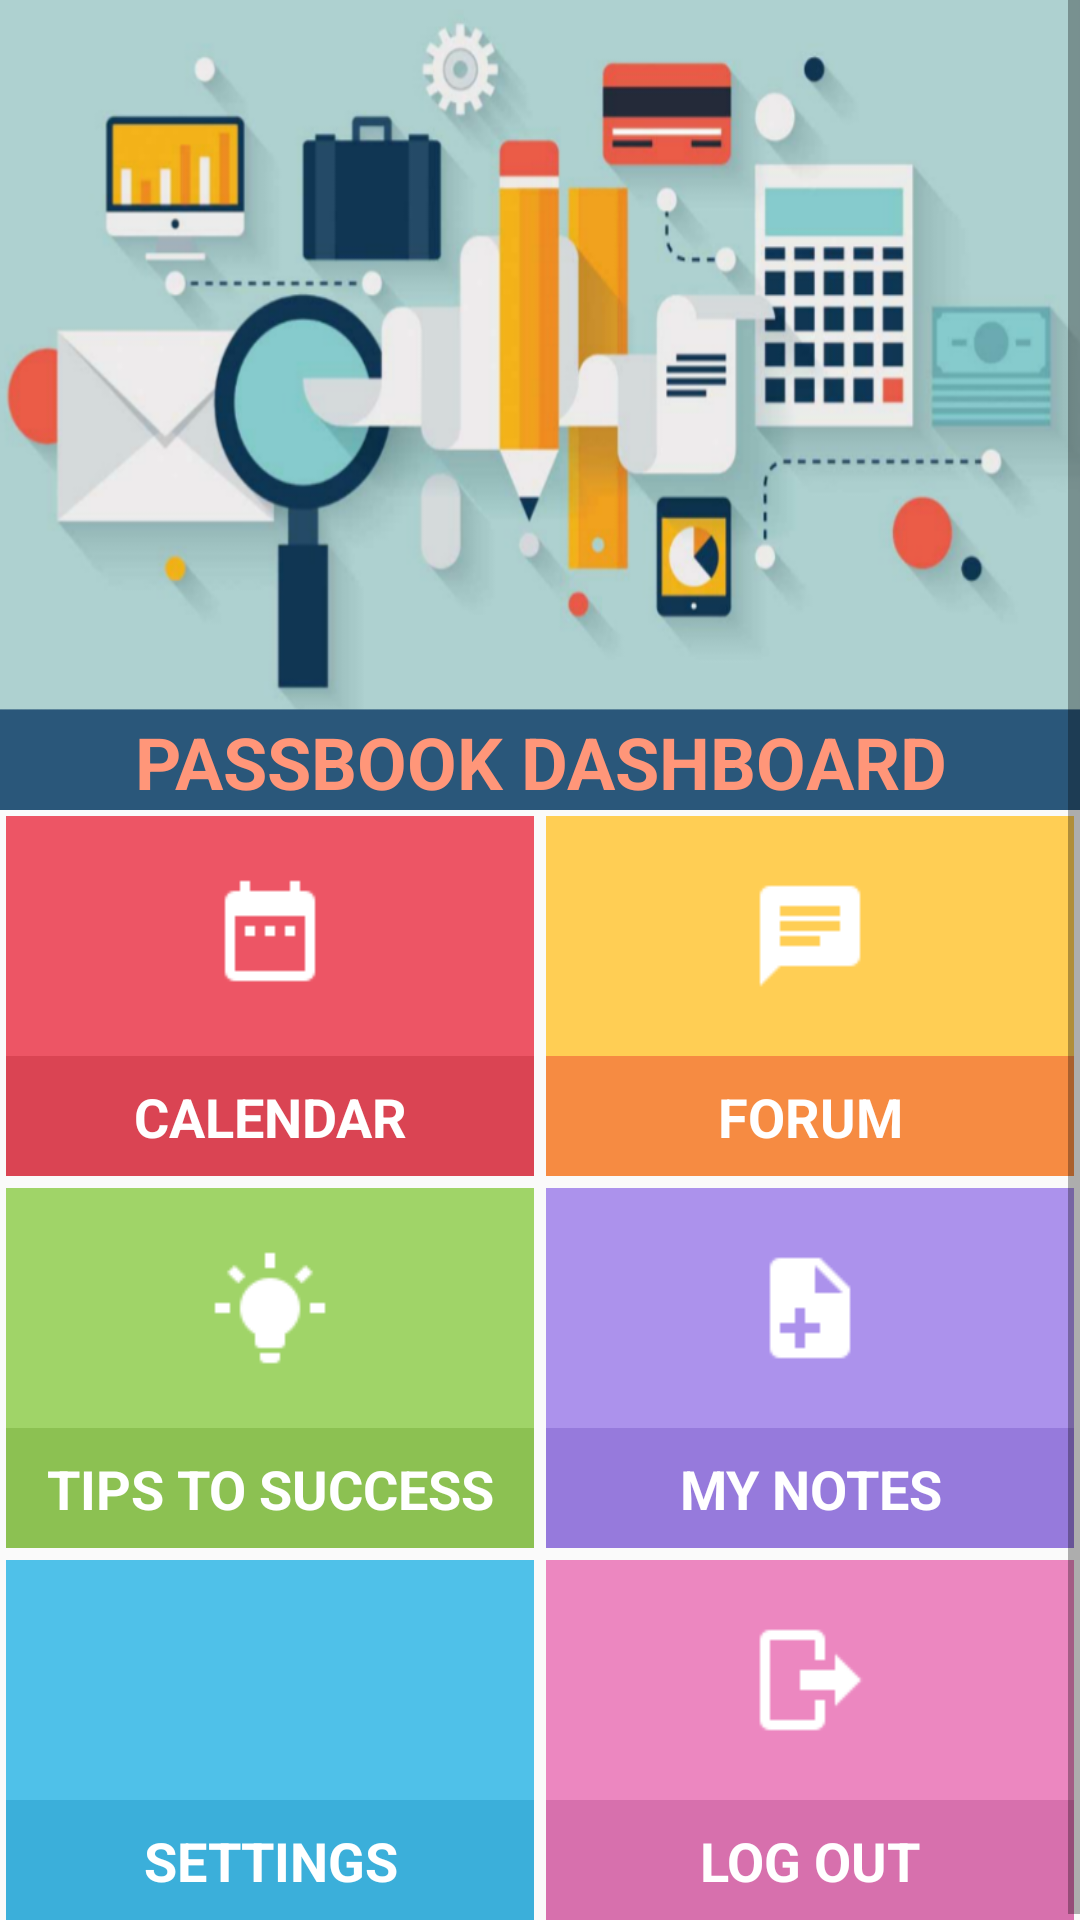

Layout XML and referenced resources for this Android screen:
<!-- AndroidManifest.xml: activity theme AppTheme.NoActionBar -->
<!-- res/layout/activity_dashboard.xml -->
<?xml version="1.0" encoding="utf-8"?>
<LinearLayout xmlns:android="http://schemas.android.com/apk/res/android"
    xmlns:app="http://schemas.android.com/apk/res-auto"
    xmlns:tools="http://schemas.android.com/tools"
    android:orientation="vertical"
    android:fitsSystemWindows="true"
    android:layout_width="match_parent"
    android:layout_height="match_parent">

    <ScrollView
        android:layout_width="match_parent"
        android:layout_height="match_parent">

        <LinearLayout
            android:layout_width="match_parent"
            android:layout_height="match_parent"
            android:orientation="vertical">

            <TextView
                android:layout_width="match_parent"
                android:layout_height="270dp"
                android:background="@drawable/dashboard"
                android:gravity="bottom"
                android:text="PASSBOOK DASHBOARD"
                android:textAlignment="center"
                android:textColor="@color/MainText"
                android:textSize="24sp"
                android:textStyle="bold"/>

            <LinearLayout
                android:layout_width="match_parent"
                android:layout_height="wrap_content"
                android:orientation="horizontal"
                android:weightSum="2">

                <LinearLayout
                    android:id="@+id/Lcalendar"
                    android:layout_width="0dp"
                    android:layout_height="120dp"
                    android:layout_margin="2dp"
                    android:layout_weight="1"
                    android:background="@color/colorGrapeFruit"
                    android:orientation="vertical">

                    <ImageView
                        android:id="@+id/calendar"
                        android:layout_width="40dp"
                        android:layout_height="40dp"
                        android:layout_gravity="center"
                        android:layout_marginTop="20dp"
                        android:src="@drawable/date"
                        android:clickable="true"
                        android:tint="@color/white" />

                    <TextView
                        android:layout_width="match_parent"
                        android:layout_height="match_parent"
                        android:layout_marginTop="20dp"
                        android:background="@color/colorGrapeFruitDark"
                        android:padding="8dp"
                        android:text="CALENDAR"
                        android:textStyle="bold"
                        android:textAlignment="center"
                        android:textColor="@color/white"
                        android:textSize="18sp" />

                </LinearLayout>

                <LinearLayout
                    android:id="@+id/Lforum"
                    android:layout_width="0dp"
                    android:layout_height="120dp"
                    android:layout_margin="2dp"
                    android:layout_weight="1"
                    android:background="@color/colorFlower"
                    android:orientation="vertical">

                    <ImageView
                        android:id="@+id/forum"
                        android:layout_width="40dp"
                        android:layout_height="40dp"
                        android:layout_gravity="center"
                        android:layout_marginTop="20dp"
                        android:clickable="true"
                        android:src="@drawable/forum"
                        android:tint="@color/white" />

                    <TextView
                        android:layout_width="match_parent"
                        android:layout_height="match_parent"
                        android:layout_marginTop="20dp"
                        android:background="@color/colorFlowerDark"
                        android:padding="8dp"
                        android:text="FORUM"
                        android:textStyle="bold"
                        android:textAlignment="center"
                        android:textColor="@color/white"
                        android:textSize="18sp" />

                </LinearLayout>


            </LinearLayout>

            
            <LinearLayout
                android:layout_width="match_parent"
                android:layout_height="wrap_content"
                android:orientation="horizontal"
                android:weightSum="2">

                <LinearLayout
                    android:layout_width="0dp"
                    android:layout_height="120dp"
                    android:layout_margin="2dp"
                    android:layout_weight="1"
                    android:background="@color/colorGrass"
                    android:orientation="vertical">


                    <ImageView
                        android:id="@+id/tips"
                        android:layout_width="40dp"
                        android:layout_height="40dp"
                        android:layout_gravity="center"
                        android:layout_marginTop="20dp"
                        android:clickable="true"
                        android:src="@drawable/tips"
                        android:tint="@color/white" />

                    <TextView
                        android:layout_width="match_parent"
                        android:layout_height="match_parent"
                        android:layout_marginTop="20dp"
                        android:background="@color/colorGrassDark"
                        android:padding="8dp"
                        android:text="TIPS TO SUCCESS"
                        android:textStyle="bold"
                        android:textAlignment="center"
                        android:textColor="@color/white"
                        android:textSize="18sp" />

                </LinearLayout>

                <LinearLayout
                    android:layout_width="0dp"
                    android:layout_height="120dp"
                    android:layout_margin="2dp"
                    android:layout_weight="1"
                    android:background="@color/colorLavander"
                    android:orientation="vertical">

                    <ImageView
                        android:id="@+id/Lnotes"
                        android:layout_width="40dp"
                        android:layout_height="40dp"
                        android:layout_gravity="center"
                        android:layout_marginTop="20dp"
                        android:src="@drawable/notes"
                        android:clickable="true"
                        android:tint="@color/white" />

                    <TextView
                        android:layout_width="match_parent"
                        android:layout_height="match_parent"
                        android:layout_marginTop="20dp"
                        android:background="@color/colorLavanderDark"
                        android:padding="8dp"
                        android:text="MY NOTES"
                        android:textAlignment="center"
                        android:textStyle="bold"
                        android:textColor="@color/white"
                        android:textSize="18sp" />

                </LinearLayout>


            </LinearLayout>
            
            
            <LinearLayout
                android:layout_width="match_parent"
                android:layout_height="wrap_content"
                android:orientation="horizontal"
                android:weightSum="2">

                <LinearLayout
                    android:id="@+id/Lsettings"
                    android:layout_width="0dp"
                    android:layout_height="120dp"
                    android:layout_margin="2dp"
                    android:layout_weight="1"
                    android:background="@color/colorAqua"
                    android:orientation="vertical">

                    <ImageView
                        android:id="@+id/settings"
                        android:layout_width="40dp"
                        android:layout_height="40dp"
                        android:layout_gravity="center"
                        android:layout_marginTop="20dp"
                        android:clickable="true"
                        android:src="@drawable/settings"
                        android:tint="@color/white" />

                    <TextView
                        android:layout_width="match_parent"
                        android:layout_height="match_parent"
                        android:layout_marginTop="20dp"
                        android:background="@color/colorAquaDark"
                        android:padding="8dp"
                        android:text="SETTINGS"
                        android:textStyle="bold"
                        android:textAlignment="center"
                        android:textColor="@color/white"
                        android:textSize="18sp" />

                </LinearLayout>

                <LinearLayout
                    android:layout_width="0dp"
                    android:layout_height="120dp"
                    android:layout_margin="2dp"
                    android:layout_weight="1"
                    android:background="@color/colorPinkRose"
                    android:orientation="vertical">

                    <ImageView
                        android:id="@+id/Logout"
                        android:layout_width="40dp"
                        android:layout_height="40dp"
                        android:layout_gravity="center"
                        android:layout_marginTop="20dp"
                        android:clickable="true"
                        android:src="@drawable/logout"
                        android:tint="@color/white" />

                    <TextView
                        android:layout_width="match_parent"
                        android:layout_height="match_parent"
                        android:layout_marginTop="20dp"
                        android:background="@color/colorPinkRoseDark"
                        android:padding="8dp"
                        android:text="LOG OUT"
                        android:textAlignment="center"
                        android:textColor="@color/white"
                        android:textSize="18sp"
                        android:textStyle="bold" />

                </LinearLayout>
            </LinearLayout>
            
        </LinearLayout>
    </ScrollView>
</LinearLayout>
<!-- resources referenced by this layout -->
<resources>
  <color name="MainText">#ff9679</color>
  <color name="colorAqua">#4FC1E9</color>
  <color name="colorAquaDark">#3BAFDA</color>
  <color name="colorFlower">#FFCE54</color>
  <color name="colorFlowerDark">#F68B42</color>
  <color name="colorGrapeFruit">#ED5565</color>
  <color name="colorGrapeFruitDark">#DA4453</color>
  <color name="colorGrass">#A0D468</color>
  <color name="colorGrassDark">#8CC152</color>
  <color name="colorLavander">#AC92EC</color>
  <color name="colorLavanderDark">#967ADC</color>
  <color name="colorPinkRose">#EC87C0</color>
  <color name="colorPinkRoseDark">#D770AD</color>
  <color name="white">#ffff</color>
  <!-- drawable dashboard: png bitmap (drawable, 221055 bytes) -->
  <!-- drawable date: png bitmap (drawable, 594 bytes) -->
  <!-- drawable forum: png bitmap (drawable, 568 bytes) -->
  <!-- drawable logout: png bitmap (drawable, 644 bytes) -->
  <!-- drawable notes: png bitmap (drawable, 581 bytes) -->
  <!-- drawable tips: png bitmap (drawable, 883 bytes) -->
  <style name="AppTheme.NoActionBar">
          <item name="windowActionBar">false</item>
          <item name="windowNoTitle">true</item>
      </style>
</resources>
